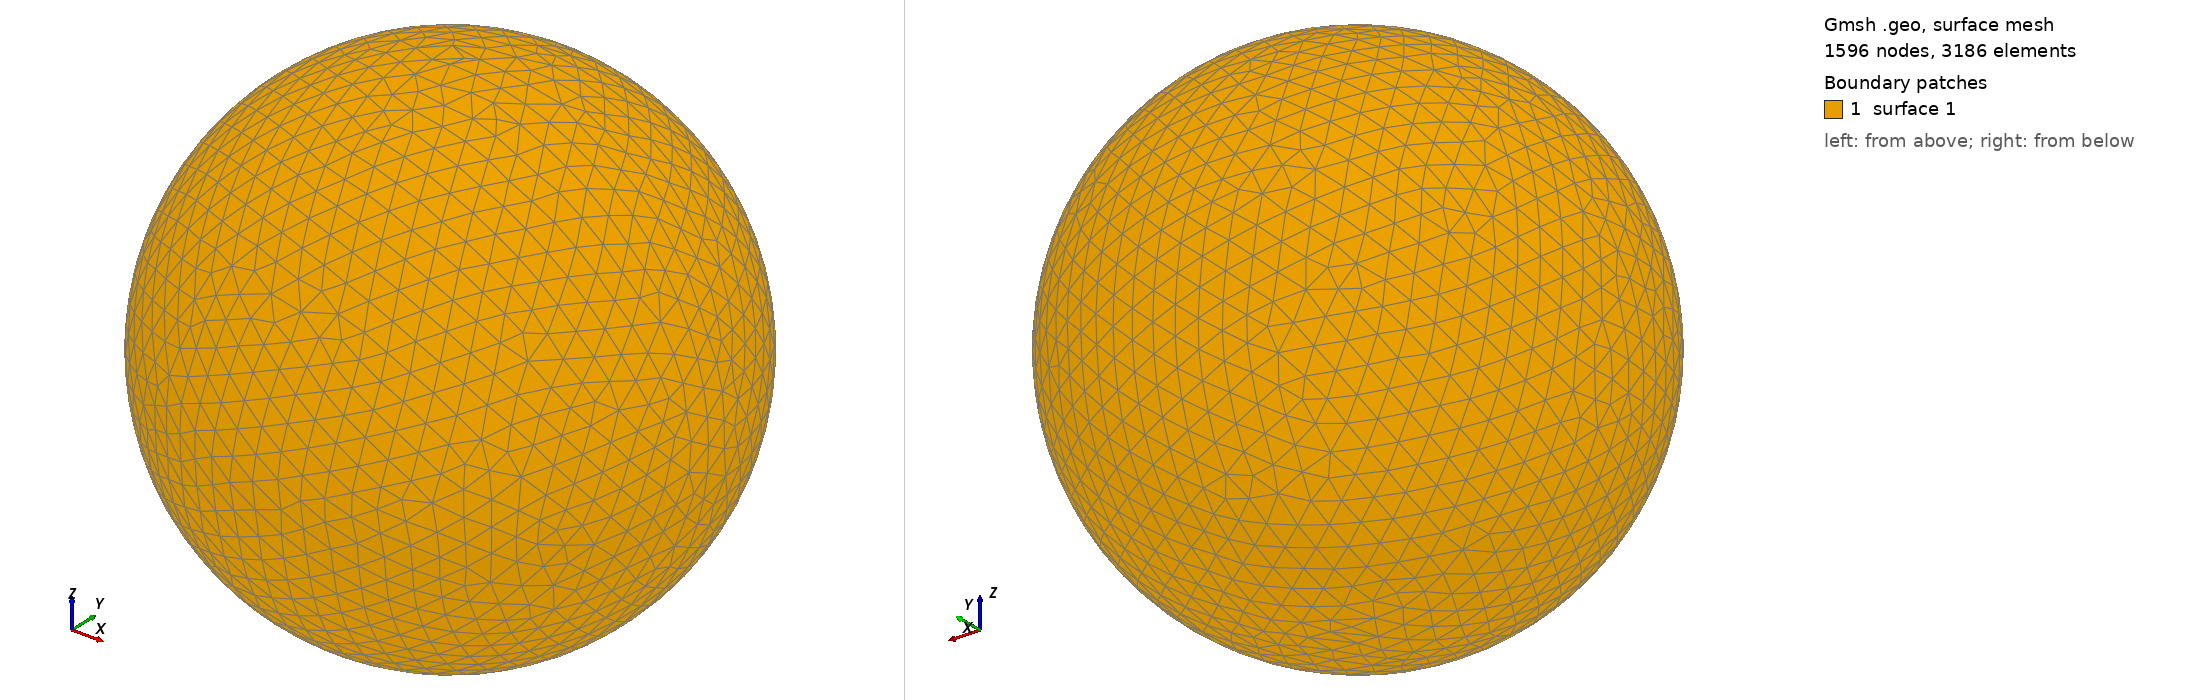

Gmsh geometry script, surface-meshed: 1596 nodes, 3186 surface elements. Boundary patches (legend numbers): 1 surface 1. Left view from above one corner, right view from below the opposite corner. The script declares no physical surfaces, so the legend lists its geometric surfaces. The drawing asked Gmsh for element sizes between 1% and 20% of the model's largest extent; the script's own settings can give other sizes.

=== shot1104.geo (drawn) ===
SetFactory("OpenCASCADE");
Point(1) = {0,0,0,0};
Sphere(1) = {0,0,0,0.01927000};
MeshSize{ PointsOf{ Surface{:}; } } = 0.001927000;
Mesh.ElementOrder=1;
Mesh.Format=39;
